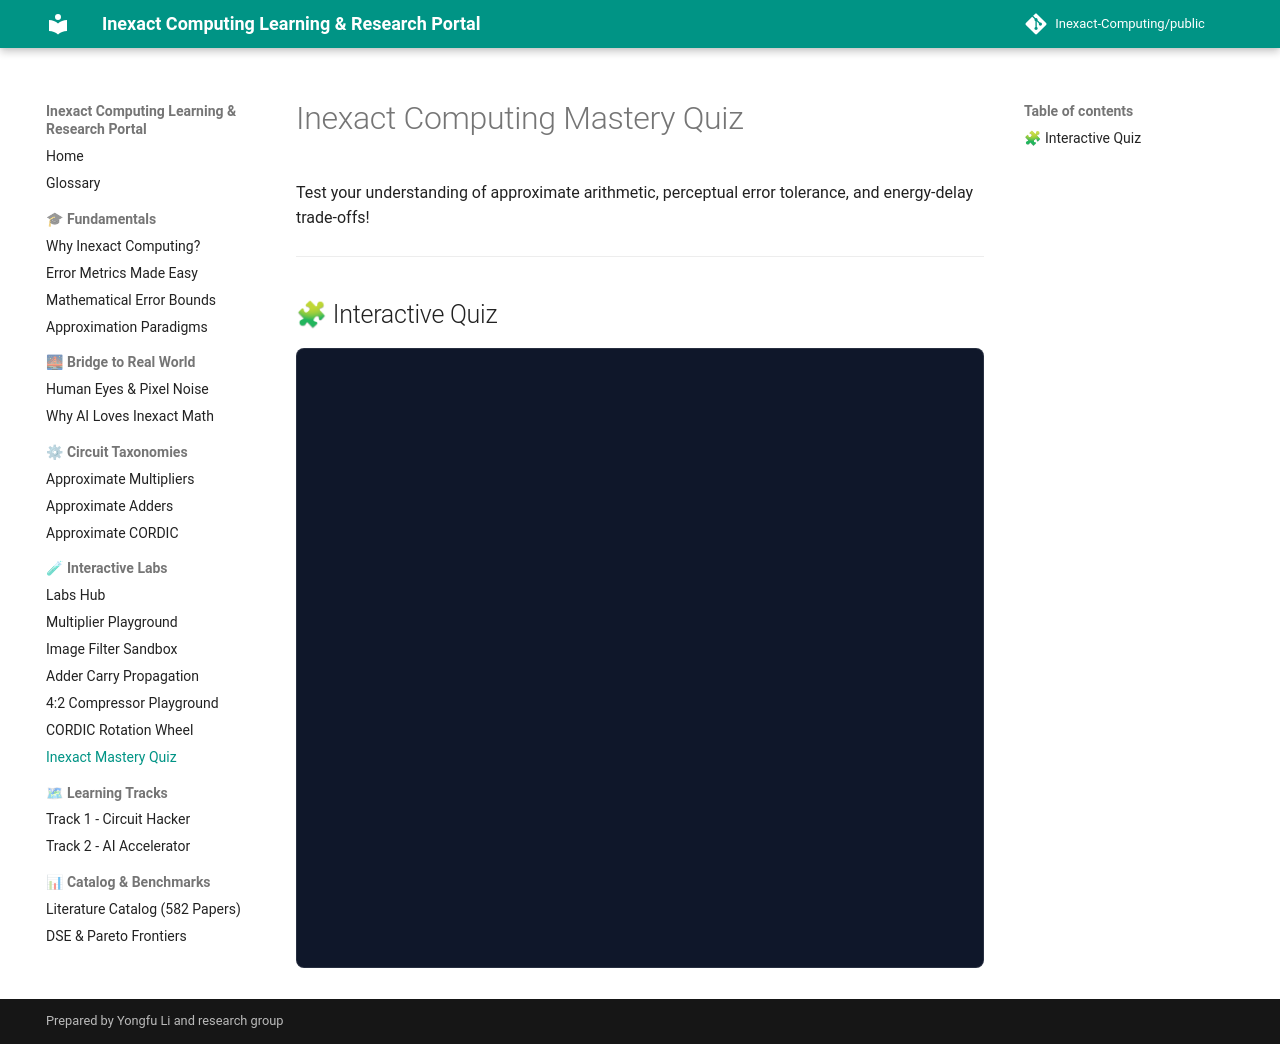

repository: Inexact-Computing/public · page: labs/quiz-inexact-mastery/index.html · generator: mkdocs

# Inexact Computing Mastery Quiz

Test your understanding of approximate arithmetic, perceptual error tolerance, and energy-delay trade-offs!

---

## 🧩 Interactive Quiz

<iframe
  src="../quiz-inexact-mastery.html"
  title="Inexact Mastery Quiz"
  style="width:100%; height:620px; border:1px solid rgba(255,255,255,0.1); border-radius:8px; background:#0f172a;"
  loading="lazy"
></iframe>
